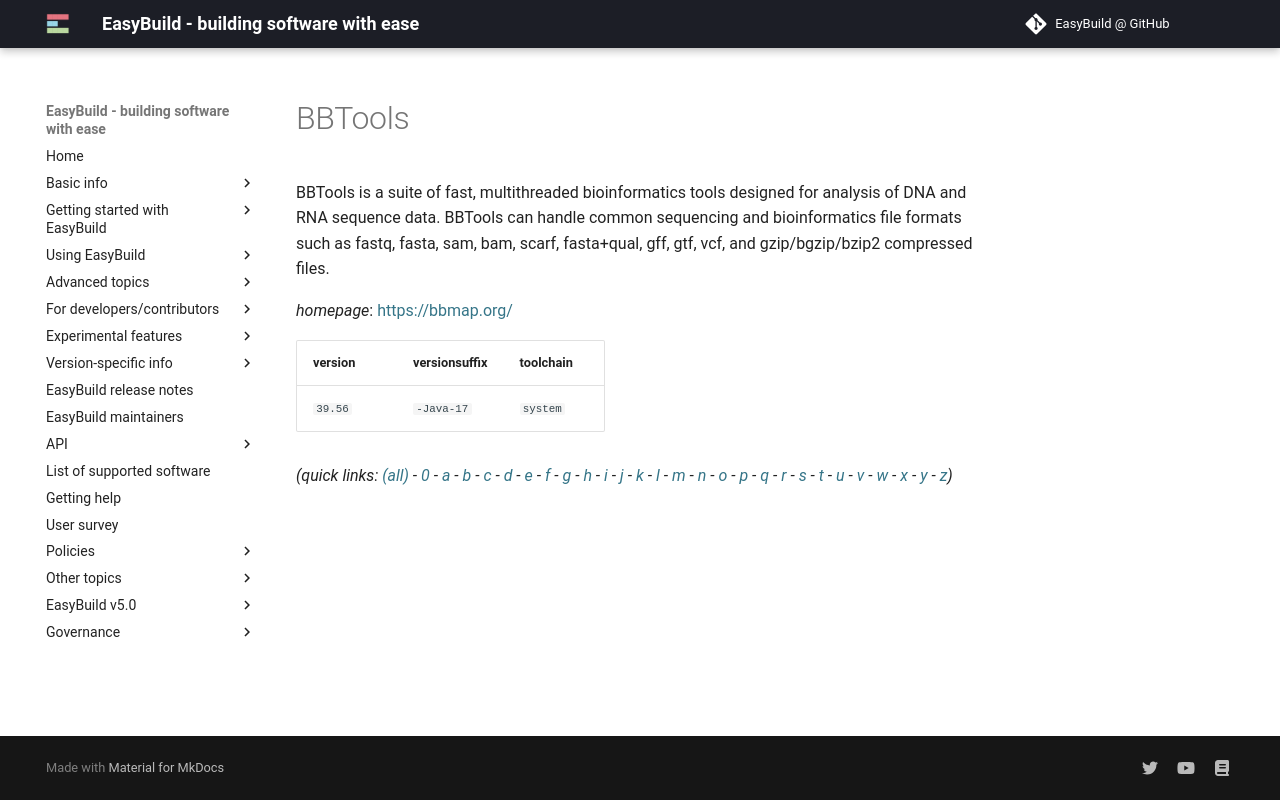

repository: easybuilders/easybuild-docs · page: version-specific/supported-software/b/BBTools/index.html · generator: mkdocs

---
search:
  boost: 0.5
---
# BBTools

BBTools is a suite of fast, multithreaded bioinformatics tools designed for analysis of DNA and RNA sequence data. BBTools can handle common sequencing and bioinformatics file formats such as fastq, fasta, sam, bam, scarf, fasta+qual, gff, gtf, vcf, and gzip/bgzip/bzip2 compressed files.

*homepage*: <https://bbmap.org/>

version | versionsuffix | toolchain
--------|---------------|----------
``39.56`` | ``-Java-17`` | ``system``


*(quick links: [(all)](../index.md) - [0](../0/index.md) - [a](../a/index.md) - [b](../b/index.md) - [c](../c/index.md) - [d](../d/index.md) - [e](../e/index.md) - [f](../f/index.md) - [g](../g/index.md) - [h](../h/index.md) - [i](../i/index.md) - [j](../j/index.md) - [k](../k/index.md) - [l](../l/index.md) - [m](../m/index.md) - [n](../n/index.md) - [o](../o/index.md) - [p](../p/index.md) - [q](../q/index.md) - [r](../r/index.md) - [s](../s/index.md) - [t](../t/index.md) - [u](../u/index.md) - [v](../v/index.md) - [w](../w/index.md) - [x](../x/index.md) - [y](../y/index.md) - [z](../z/index.md))*
